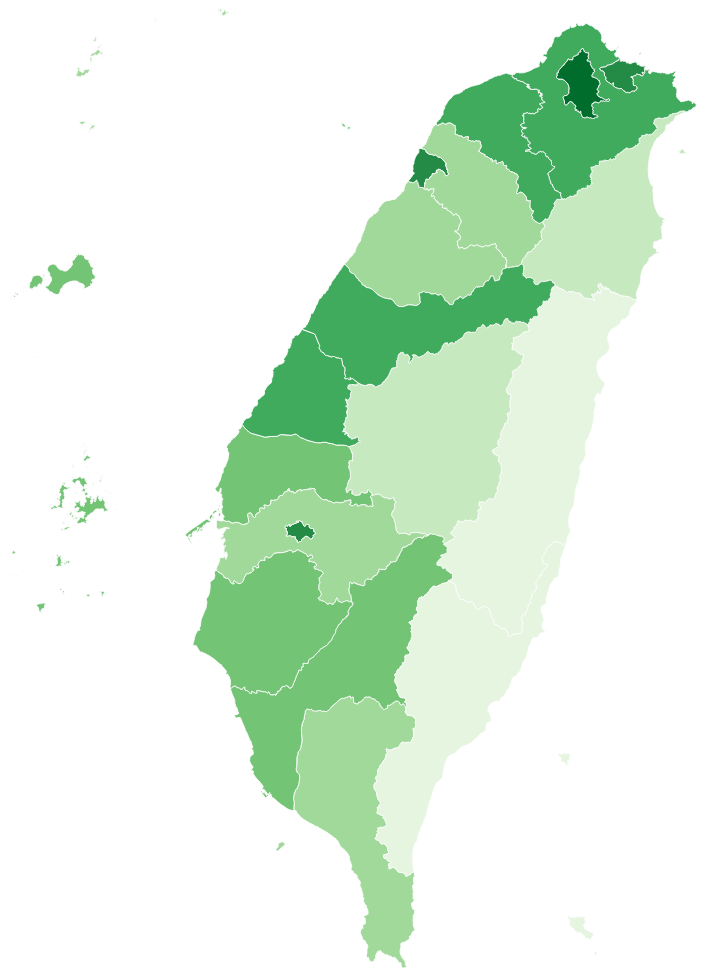
D3 v4 page, settled after 480 driven frames (8 s of simulated time); the page loaded 3 data file(s).


var svg = d3.select("svg");
var path = d3.geoPath();
var div = d3.select("body").append("div")
    .attr("class", "tooltip")
    .style("opacity", 0);

var transform = d3.zoomIdentity;

var g4 = svg.append('g');
var g3 = svg.append('g');
var g = svg.append('g');
var g2 = svg.append('g');

var colorCity = d3.scaleThreshold()
    .domain([1, 100, 250, 500, 1000, 2500, 5000, 10000])
    .range(d3.schemeGreens[9])

var colorTown = d3.scaleThreshold()
    .domain([1, 250, 500, 1000, 2500, 5000, 10000, 20000])
    .range(d3.schemeGreens[9])

var colorVillage = d3.scaleThreshold()
    .domain([1, 500, 1000, 2500, 5000, 10000, 25000, 50000])
    .range(d3.schemeGreens[9])

d3.queue()
    .defer(d3.json, "./data/county-quantized-topo.json")
    .defer(d3.json, "./data/town-quantized-topo.json")
    .defer(d3.json, "./data/village-quantized-topo.json")
    .await(ready);

function ready(error, county, town, village) {
    if (error) throw error;
    var countydata = topojson.feature(county, county.objects.tracts).features
    var towndata = topojson.feature(town, town.objects.tracts).features
    var villagedata = topojson.feature(village, village.objects.tracts).features

    var zoom = d3.zoom()
        .scaleExtent([1, 100])
        .on('zoom', zoomed)
        .on("end", zoomEndFunction);

    svg.call(zoom);

    g.selectAll("path")
        .data(countydata)
        .enter().append("path")
        .attr("class", "county")
        .attr("fill", function(d) {
            return colorCity(d.properties.pop);
        })
        .attr("d", path);

    function zoomed() {
        g.selectAll('path')
            .attr('transform', d3.event.transform);
        g2.selectAll('path')
            .attr('transform', d3.event.transform);
        g3.selectAll('path')
            .attr('transform', d3.event.transform);
        g4.selectAll('path')
            .attr('transform', d3.event.transform);
    }

    function zoomEndFunction() {
        transform = d3.event.transform
        if (transform.k > 25) {
            var filteredVillage = villagedata.filter(function(d) {
                var x = d.geometry.coordinates.map(function(i) { return i[0][0] })
                var y = d.geometry.coordinates.map(function(i) { return i[0][1] })
                return ((Math.min(x) > transform.invertX(0) && Math.min(y) > transform.invertY(0)) && (Math.min(x) < transform.invertX(960) && Math.min(y) < transform.invertY(960))) | ((Math.max(x) > transform.invertX(0) && Math.max(y) > transform.invertY(0)) && (Math.max(x) < transform.invertX(960) && Math.max(y) < transform.invertY(960)))
            })
            g.selectAll("path").remove()
            var villagemap = g.selectAll("path")
                .data(filteredVillage)
                .enter().append("path")
                .attr("fill", function(d) {
                    return colorVillage(d.properties.pop);
                })
                .attr("d", path)
                .attr('transform', transform)
                .on("mouseover", function(d) {
                    div.transition()
                        .duration(200)
                        .style("opacity", .9);
                    div.html(d.properties.name + "<br/>" + d.properties.pop + "人/km²")
                        .style("left", (d3.event.pageX + 40) + "px")
                        .style("top", (d3.event.pageY - 28) + "px");
                })
                .on("mouseout", function(d) {
                    div.transition()
                        .duration(500)
                        .style("opacity", 0);
                });

            var filteredTown = towndata.filter(function(d) {
                var x = d.geometry.coordinates.map(function(i) { return i[0][0] })
                var y = d.geometry.coordinates.map(function(i) { return i[0][1] })
                return (Math.max(x) > transform.invertX(0) && Math.max(y) > transform.invertY(0)) | (Math.min(x) < transform.invertX(960) && Math.min(y) < transform.invertY(960))
            })
            g2.selectAll("path").remove()
            var townmap = g2.selectAll("path")
                .data(filteredTown)
                .enter().append("path")
                .attr("class", "border")
                .attr("d", path)
                .attr("stroke-width", function() { return 2 / transform.k })
                .attr('transform', transform)

            var basemap = g3.selectAll("path")
                .data(filteredTown)
                .enter().append("path")
                .attr("fill", function(d) {
                    return colorTown(d.properties.pop);
                })
                .attr("d", path)
                .attr('transform', transform)

            var basemap2 = g4.selectAll("path")
                .data(countydata)
                .enter().append("path")
                .attr("fill", function(d) {
                    return colorCity(d.properties.pop);
                })
                .attr("d", path)
                .attr('transform', transform)
        } else if (transform.k > 5 && transform.k < 25) {
            g.selectAll("path").remove()
            var townmap = g.selectAll("path")
                .data(towndata)
                .enter().append("path")
                .attr("class", "town")
                .attr("fill", function(d) {
                    return colorTown(d.properties.pop);
                })
                .attr("d", path)
                .attr('transform', transform)

            g2.selectAll("path").remove()
            var countymap = g2.selectAll("path")
                .data(countydata)
                .enter().append("path")
                .attr("class", "border")
                .attr("d", path)
                .attr("stroke-width", function() { return 2 / transform.k })
                .attr('transform', transform)
            g3.selectAll("path").remove()
            g4.selectAll("path").remove()
        } else {
            g.selectAll("path").remove()
            var countymap = g.selectAll("path")
                .data(countydata)
                .enter().append("path")
                .attr("fill", function(d) {
                    return colorCity(d.properties.pop);
                })
                .attr("d", path)
                .attr("stroke", "white")
                .attr("stroke-width", function() { return 1 / transform.k })
                .attr('transform', transform)
            g2.selectAll("path").remove();
            g3.selectAll("path").remove()
            g4.selectAll("path").remove()
        }
    }
};


### data: data/town-quantized-topo.json
{
 "type": "Topology",
 "bbox": [
  136.6,
  -9.094947017729282e-13,
  823.4,
  960
 ],
 "transform": {
  "scale": [
   0.006868,
   0.0096
  ],
  "translate": [
   136.6,
   -9.094947017729282e-13
  ]
 },
 "objects": {
  "tracts": {
   "type": "GeometryCollection",
   "geometries": [
    "{... 4 keys}",
    "{... 4 keys}",
    "{... 4 keys}",
    "{... 4 keys}",
    "{... 4 keys}",
    "{... 4 keys}",
    "{... 4 keys}",
    "{... 4 keys}",
    "... 360 more items"
   ]
  }
 },
 "arcs": [
  [
   [
    90742,
    18934
   ],
   [
    -38,
    36
   ],
   [
    -40,
    58
   ],
   [
    -21,
    52
   ],
   [
    -5,
    117
   ],
   [
    -18,
    74
   ],
   [
    -14,
    39
   ],
   [
    -52,
    6
   ],
   "... 1 more items"
  ],
  [
   [
    90509,
    19311
   ],
   [
    -24,
    10
   ],
   [
    -31,
    0
   ],
   [
    -46,
    12
   ],
   [
    -33,
    31
   ],
   [
    -45,
    4
   ],
   [
    -52,
    28
   ],
   [
    -42,
    -22
   ],
   "... 102 more items"
  ],
  [
   [
    87871,
    20951
   ],
   [
    -74,
    22
   ],
   [
    -25,
    -5
   ],
   [
    -37,
    -24
   ],
   [
    -49,
    26
   ],
   [
    -78,
    32
   ],
   [
    -35,
    3
   ],
   [
    -111,
    -10
   ],
   "... 113 more items"
  ],
  [
   [
    85760,
    19668
   ],
   [
    79,
    27
   ],
   [
    29,
    -5
   ],
   [
    145,
    5
   ],
   [
    59,
    10
   ],
   [
    70,
    -57
   ],
   [
    27,
    -8
   ],
   [
    51,
    -2
   ],
   "... 45 more items"
  ],
  [
   [
    90124,
    18854
   ],
   [
    49,
    -14
   ],
   [
    101,
    -43
   ],
   [
    100,
    -34
   ],
   [
    1,
    17
   ],
   [
    77,
    34
   ],
   [
    32,
    23
   ],
   [
    47,
    6
   ],
   "... 9 more items"
  ],
  [
   [
    84435,
    18546
   ],
   [
    12,
    33
   ],
   [
    26,
    36
   ],
   [
    2,
    40
   ],
   [
    13,
    19
   ],
   [
    40,
    17
   ],
   [
    34,
    25
   ],
   [
    89,
    76
   ],
   "... 40 more items"
  ],
  [
   [
    87871,
    20951
   ],
   [
    14,
    55
   ],
   [
    33,
    17
   ],
   [
    16,
    27
   ],
   [
    19,
    12
   ],
   [
    49,
    50
   ],
   [
    34,
    12
   ],
   [
    23,
    20
   ],
   "... 30 more items"
  ],
  [
   [
    89522,
    21515
   ],
   [
    6,
    34
   ],
   [
    34,
    69
   ],
   [
    -15,
    46
   ],
   [
    16,
    40
   ],
   [
    -65,
    100
   ],
   [
    15,
    35
   ],
   [
    64,
    52
   ],
   "... 356 more items"
  ],
  "... 6,810 more items"
 ]
}

### data: data/county-quantized-topo.json
{
 "type": "Topology",
 "bbox": [
  136.6,
  0,
  823.4,
  960.0
 ],
 "transform": {
  "scale": [
   0.006868,
   0.0096
  ],
  "translate": [
   136.6,
   0
  ]
 },
 "objects": {
  "tracts": {
   "type": "GeometryCollection",
   "geometries": [
    "{... 4 keys}",
    "{... 4 keys}",
    "{... 4 keys}",
    "{... 4 keys}",
    "{... 4 keys}",
    "{... 4 keys}",
    "{... 4 keys}",
    "{... 4 keys}",
    "... 14 more items"
   ]
  }
 },
 "arcs": [
  [
   [
    98230,
    14905
   ],
   [
    35,
    36
   ],
   [
    -12,
    20
   ],
   [
    92,
    56
   ],
   [
    34,
    8
   ],
   [
    27,
    -3
   ],
   [
    18,
    13
   ],
   [
    5,
    44
   ],
   "... 38 more items"
  ],
  [
   [
    98464,
    10871
   ],
   [
    -64,
    27
   ],
   [
    -25,
    -5
   ],
   [
    -51,
    17
   ],
   [
    -82,
    -24
   ],
   [
    -64,
    -1
   ],
   [
    -47,
    22
   ],
   [
    -94,
    54
   ],
   "... 461 more items"
  ],
  [
   [
    91358,
    30329
   ],
   [
    -50,
    47
   ],
   [
    -49,
    13
   ],
   [
    -46,
    2
   ],
   [
    -87,
    -8
   ],
   [
    -76,
    2
   ],
   [
    -150,
    -20
   ],
   [
    -68,
    0
   ],
   "... 320 more items"
  ],
  [
   [
    79437,
    28893
   ],
   [
    -23,
    -36
   ],
   [
    -27,
    -60
   ],
   [
    -50,
    -66
   ],
   [
    -39,
    -68
   ],
   [
    -11,
    -65
   ],
   [
    -71,
    22
   ],
   [
    -62,
    -2
   ],
   "... 120 more items"
  ],
  [
   [
    74464,
    26659
   ],
   [
    16,
    -20
   ],
   [
    24,
    -55
   ],
   [
    30,
    -28
   ],
   [
    24,
    -86
   ],
   [
    65,
    -103
   ],
   [
    39,
    -96
   ],
   [
    29,
    -55
   ],
   "... 114 more items"
  ],
  [
   [
    77624,
    22287
   ],
   [
    26,
    -37
   ],
   [
    64,
    -56
   ],
   [
    30,
    -17
   ],
   [
    20,
    -28
   ],
   [
    -4,
    -19
   ],
   [
    54,
    -28
   ],
   [
    11,
    -27
   ],
   "... 81 more items"
  ],
  [
   [
    80473,
    19894
   ],
   [
    67,
    -14
   ],
   [
    44,
    14
   ],
   [
    74,
    -1
   ],
   [
    69,
    -37
   ],
   [
    60,
    1
   ],
   [
    30,
    26
   ],
   [
    83,
    18
   ],
   "... 550 more items"
  ],
  [
   [
    91358,
    30329
   ],
   [
    -9,
    83
   ],
   [
    -20,
    51
   ],
   [
    -10,
    55
   ],
   [
    -33,
    49
   ],
   [
    -81,
    95
   ],
   [
    -15,
    32
   ],
   [
    -113,
    82
   ],
   "... 447 more items"
  ],
  "... 300 more items"
 ]
}

### data: data/village-quantized-topo.json
{
 "type": "Topology",
 "bbox": [
  138.1,
  0.3737,
  823.4,
  960
 ],
 "transform": {
  "scale": [
   0.006853,
   0.009596
  ],
  "translate": [
   138.1,
   0.3737
  ]
 },
 "objects": {
  "tracts": {
   "type": "GeometryCollection",
   "geometries": [
    "{... 4 keys}",
    "{... 4 keys}",
    "{... 4 keys}",
    "{... 4 keys}",
    "{... 4 keys}",
    "{... 4 keys}",
    "{... 4 keys}",
    "{... 4 keys}",
    "... 7,752 more items"
   ]
  }
 },
 "arcs": [
  [
   [
    39172,
    82831
   ],
   [
    -128,
    -74
   ],
   [
    -163,
    -82
   ],
   [
    -35,
    10
   ]
  ],
  [
   [
    38846,
    82685
   ],
   [
    49,
    -198
   ]
  ],
  [
   [
    38895,
    82487
   ],
   [
    1,
    -3
   ]
  ],
  [
   [
    38896,
    82484
   ],
   [
    1,
    0
   ]
  ],
  [
   [
    38897,
    82484
   ],
   [
    40,
    -24
   ],
   [
    -12,
    -23
   ],
   [
    25,
    -17
   ],
   [
    38,
    -1
   ],
   [
    -8,
    -14
   ],
   [
    36,
    -29
   ],
   [
    -2,
    -30
   ],
   "... 4 more items"
  ],
  [
   [
    39109,
    82246
   ],
   [
    26,
    17
   ],
   [
    9,
    21
   ],
   [
    35,
    17
   ],
   [
    96,
    6
   ],
   [
    15,
    30
   ],
   [
    51,
    66
   ],
   [
    0,
    49
   ],
   "... 3 more items"
  ],
  [
   [
    39454,
    82519
   ],
   [
    -10,
    57
   ],
   [
    -7,
    2
   ],
   [
    -92,
    -12
   ],
   [
    -12,
    22
   ],
   [
    -1,
    71
   ]
  ],
  [
   [
    39332,
    82659
   ],
   [
    -35,
    56
   ],
   [
    -113,
    102
   ],
   [
    -12,
    14
   ]
  ],
  "... 40,188 more items"
 ]
}